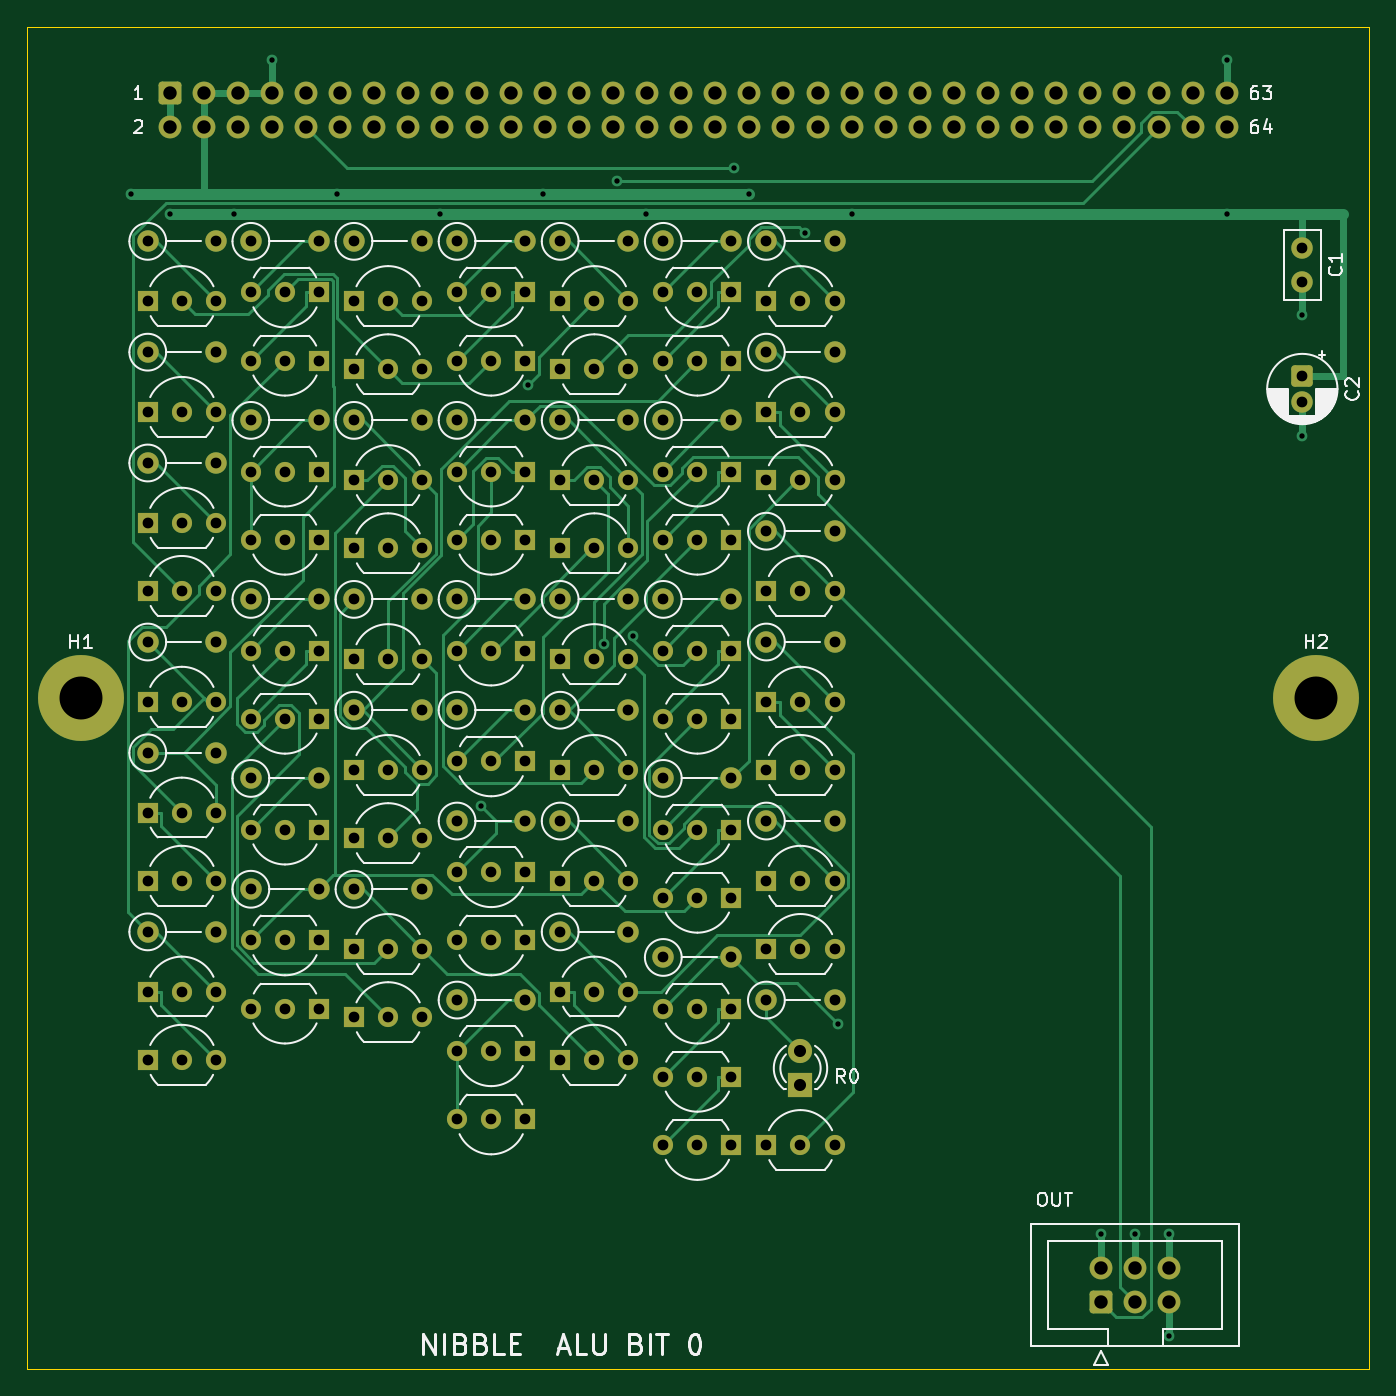
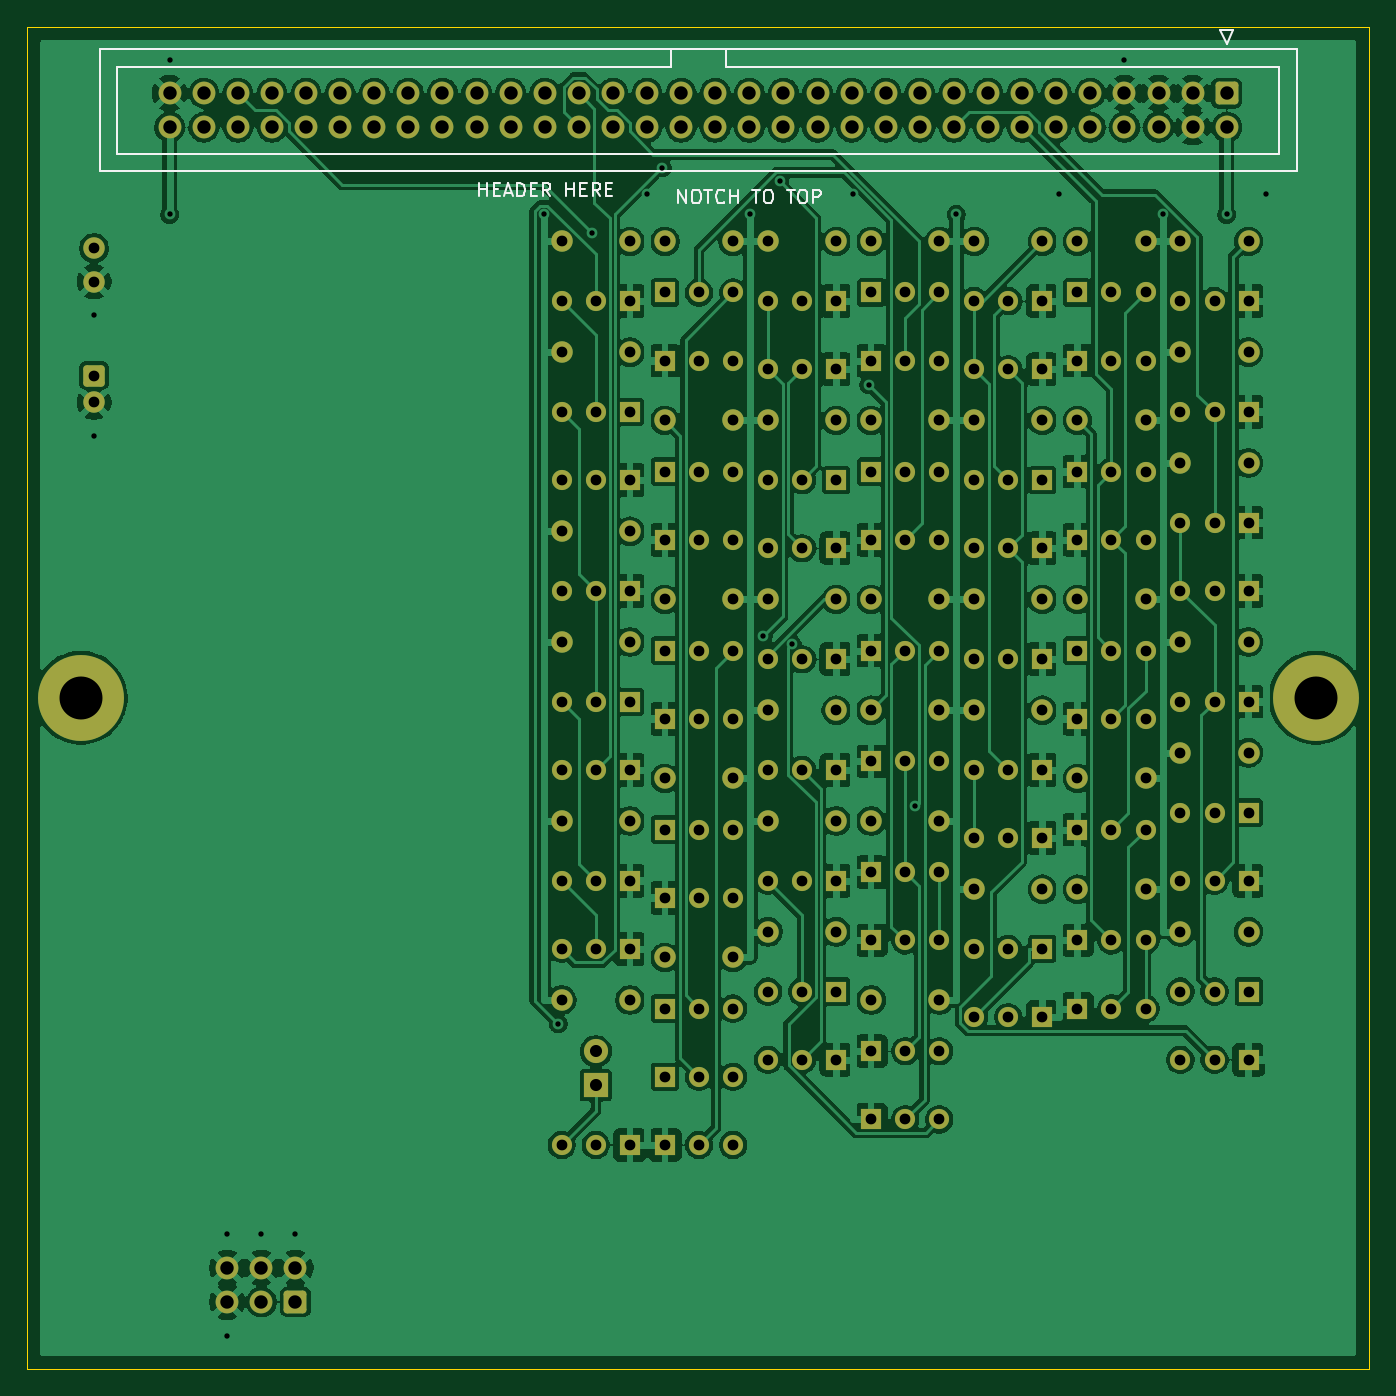
Circuit board: 10 layer files. Board 100.0 x 100.0 mm.
- bottom_copper: alu0-B_Cu.gbl (315321 bytes)
- bottom_mask: alu0-B_Mask.gbs (12712 bytes)
- paste: alu0-B_Paste.gbp (449 bytes)
- bottom_silk: alu0-B_Silkscreen.gbo (8063 bytes)
- outline: alu0-Edge_Cuts.gm1 (619 bytes)
- top_copper: alu0-F_Cu.gtl (41992 bytes)
- top_mask: alu0-F_Mask.gts (12712 bytes)
- paste: alu0-F_Paste.gtp (449 bytes)
- top_silk: alu0-F_Silkscreen.gto (54483 bytes)
- drill: alu0.drl (5794 bytes)

=== bottom_copper: alu0-B_Cu.gbl (315321 bytes, source omitted) ===
=== bottom_mask: alu0-B_Mask.gbs (12712 bytes, source omitted) ===
=== paste: alu0-B_Paste.gbp ===
%TF.GenerationSoftware,KiCad,Pcbnew,10.0.5*%
%TF.CreationDate,2026-10-01T11:17:39-04:00*%
%TF.ProjectId,alu0,616c7530-2e6b-4696-9361-645f70636258,rev?*%
%TF.SameCoordinates,Original*%
%TF.FileFunction,Paste,Bot*%
%TF.FilePolarity,Positive*%
%FSLAX46Y46*%
G04 Gerber Fmt 4.6, Leading zero omitted, Abs format (unit mm)*
G04 Created by KiCad (PCBNEW 10.0.5) date 2026-10-01 11:17:39*
%MOMM*%
%LPD*%
G01*
G04 APERTURE LIST*
G04 APERTURE END LIST*
M02*

=== bottom_silk: alu0-B_Silkscreen.gbo (8063 bytes, source omitted) ===
=== outline: alu0-Edge_Cuts.gm1 ===
%TF.GenerationSoftware,KiCad,Pcbnew,10.0.5*%
%TF.CreationDate,2026-10-01T11:17:39-04:00*%
%TF.ProjectId,alu0,616c7530-2e6b-4696-9361-645f70636258,rev?*%
%TF.SameCoordinates,Original*%
%TF.FileFunction,Profile,NP*%
%FSLAX46Y46*%
G04 Gerber Fmt 4.6, Leading zero omitted, Abs format (unit mm)*
G04 Created by KiCad (PCBNEW 10.0.5) date 2026-10-01 11:17:39*
%MOMM*%
%LPD*%
G01*
G04 APERTURE LIST*
%TA.AperFunction,Profile*%
%ADD10C,0.100000*%
%TD*%
G04 APERTURE END LIST*
D10*
X0Y0D02*
X100000000Y0D01*
X0Y-100000000D02*
X0Y0D01*
X100000000Y0D02*
X100000000Y-100000000D01*
X100000000Y-100000000D02*
X0Y-100000000D01*
M02*

=== top_copper: alu0-F_Cu.gtl (41992 bytes, source omitted) ===
=== top_mask: alu0-F_Mask.gts (12712 bytes, source omitted) ===
=== paste: alu0-F_Paste.gtp ===
%TF.GenerationSoftware,KiCad,Pcbnew,10.0.5*%
%TF.CreationDate,2026-10-01T11:17:39-04:00*%
%TF.ProjectId,alu0,616c7530-2e6b-4696-9361-645f70636258,rev?*%
%TF.SameCoordinates,Original*%
%TF.FileFunction,Paste,Top*%
%TF.FilePolarity,Positive*%
%FSLAX46Y46*%
G04 Gerber Fmt 4.6, Leading zero omitted, Abs format (unit mm)*
G04 Created by KiCad (PCBNEW 10.0.5) date 2026-10-01 11:17:39*
%MOMM*%
%LPD*%
G01*
G04 APERTURE LIST*
G04 APERTURE END LIST*
M02*

=== top_silk: alu0-F_Silkscreen.gto (54483 bytes, source omitted) ===
=== drill: alu0.drl (5794 bytes, source omitted) ===
